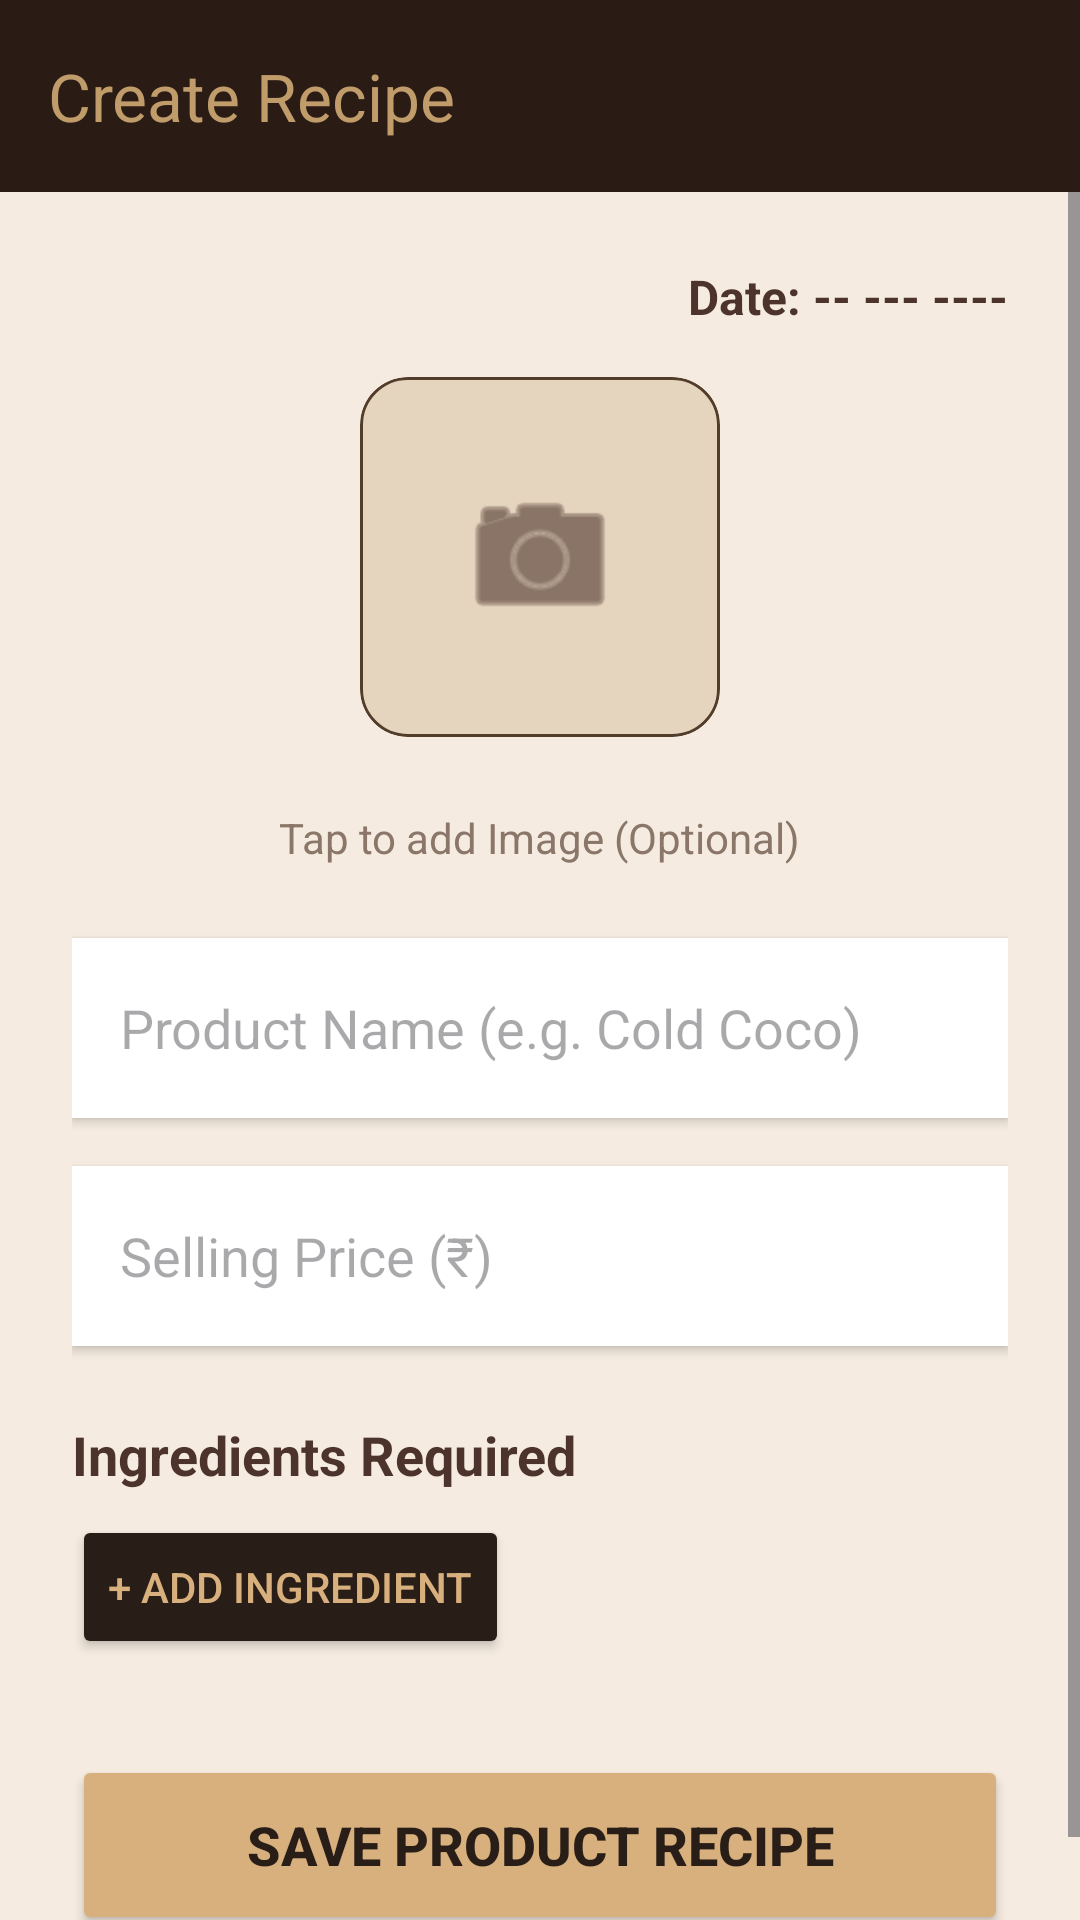

The Android layout XML behind this screen, and the referenced resources:
<!-- AndroidManifest.xml: application theme Theme.COCOBAR -->
<!-- res/layout/activity_add_recipe.xml -->
<?xml version="1.0" encoding="utf-8"?>
<androidx.constraintlayout.widget.ConstraintLayout xmlns:android="http://schemas.android.com/apk/res/android"
    xmlns:app="http://schemas.android.com/apk/res-auto"
    android:layout_width="match_parent"
    android:layout_height="match_parent"
    android:background="@color/coco_main_beige">

    <androidx.appcompat.widget.Toolbar
        android:id="@+id/toolbar"
        android:layout_width="match_parent"
        android:layout_height="?attr/actionBarSize"
        android:background="@color/cocobar_banner_bg"
        app:title="Create Recipe"
        app:titleTextColor="@color/coco_gold"
        app:layout_constraintTop_toTopOf="parent" />

    <ScrollView
        android:layout_width="match_parent"
        android:layout_height="0dp"
        app:layout_constraintTop_toBottomOf="@id/toolbar"
        app:layout_constraintBottom_toBottomOf="parent">

        <LinearLayout
            android:layout_width="match_parent"
            android:layout_height="wrap_content"
            android:orientation="vertical"
            android:padding="24dp">

            <TextView
            android:id="@+id/tvDate"
            android:layout_width="match_parent"
            android:layout_height="wrap_content"
            android:text="Date: -- --- ----"
            android:textColor="@color/coco_header_brown"
            android:textSize="16sp"
            android:textStyle="bold"
            android:gravity="end"
            android:layout_marginBottom="16dp" />

            <com.google.android.material.card.MaterialCardView
                android:id="@+id/cardImagePicker"
                android:layout_width="120dp"
                android:layout_height="120dp"
                android:layout_gravity="center"
                android:layout_marginBottom="24dp"
                app:cardBackgroundColor="@color/coco_input_beige"
                app:cardCornerRadius="16dp"
                app:strokeColor="@color/coco_divider_gold"
                app:strokeWidth="1dp">

                <ImageView
                    android:id="@+id/ivRecipeImage"
                    android:layout_width="match_parent"
                    android:layout_height="match_parent"
                    android:scaleType="centerCrop"
                    android:src="@android:drawable/ic_menu_camera"
                    app:tint="@color/coco_header_brown"
                    android:padding="32dp" />
            </com.google.android.material.card.MaterialCardView>



            <TextView
                android:layout_width="wrap_content"
                android:layout_height="wrap_content"
                android:layout_gravity="center_horizontal"
                android:layout_marginBottom="24dp"
                android:text="Tap to add Image (Optional)"
                android:textColor="#8A7769"
                android:textSize="14sp" />

            <EditText
                android:id="@+id/etRecipeName"
                android:layout_width="match_parent"
                android:layout_height="60dp"
                android:background="@color/white"
                android:hint="Product Name (e.g. Cold Coco)"
                android:padding="16dp"
                android:layout_marginBottom="16dp"
                android:elevation="2dp"/>

            <EditText
                android:id="@+id/etSellingPrice"
                android:layout_width="match_parent"
                android:layout_height="60dp"
                android:background="@color/white"
                android:hint="Selling Price (₹)"
                android:inputType="numberDecimal"
                android:padding="16dp"
                android:layout_marginBottom="24dp"
                android:elevation="2dp"/>

            <TextView
                android:layout_width="match_parent"
                android:layout_height="wrap_content"
                android:text="Ingredients Required"
                android:textColor="@color/coco_header_brown"
                android:textSize="18sp"
                android:textStyle="bold"
                android:layout_marginBottom="8dp"/>

            
            <LinearLayout
                android:id="@+id/llIngredientsContainer"
                android:layout_width="match_parent"
                android:layout_height="wrap_content"
                android:orientation="vertical" />

            <Button
                android:id="@+id/btnAddIngredient"
                android:layout_width="wrap_content"
                android:layout_height="wrap_content"
                android:text="+ Add Ingredient"
                android:backgroundTint="@color/coco_bg_outer"
                android:textColor="@color/cocobar_gold"
                android:layout_marginBottom="32dp" />

            <Button
                android:id="@+id/btnSaveRecipe"
                android:layout_width="match_parent"
                android:layout_height="60dp"
                android:text="Save Product Recipe"
                android:backgroundTint="@color/cocobar_gold"
                android:textColor="@color/coco_bg_outer"
                android:textSize="18sp"
                android:textStyle="bold"/>
        </LinearLayout>
    </ScrollView>
</androidx.constraintlayout.widget.ConstraintLayout>
<!-- resources referenced by this layout -->
<resources>
  <color name="coco_bg_outer">#281D17</color>
  <color name="coco_divider_gold">#523D2B</color>
  <color name="coco_gold">#C09C6B</color>
  <color name="coco_header_brown">#4C342C</color>
  <color name="coco_input_beige">#E5D4BE</color>
  <color name="coco_main_beige">#F5EBE0</color>
  <color name="cocobar_banner_bg">#2A1C15</color>
  <color name="cocobar_gold">#D8B07D</color>
  <color name="white">#FFFFFFFF</color>
  <style name="Theme.COCOBAR" parent="Base.Theme.COCOBAR" />
  <style name="Base.Theme.COCOBAR" parent="Theme.Material3.DayNight.NoActionBar">
  
          <item name="android:statusBarColor">@color/black</item>
  
          <item name="android:windowLightStatusBar">false</item>
  
      </style>
  <color name="black">#FF000000</color>
</resources>
